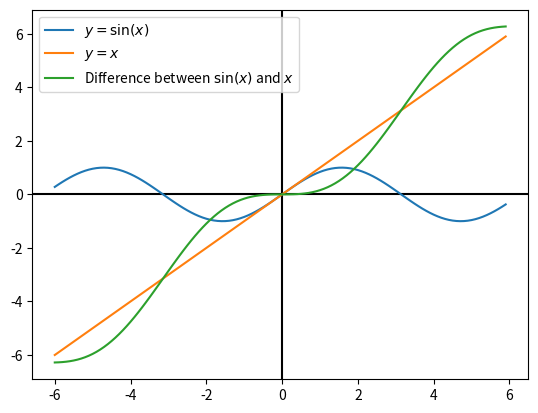

Python code for this plot:
import matplotlib.pyplot as plt
import numpy as np
from math import sin

t = np.arange(-6.0, 6.0, 0.1)
sinData = np.array([sin(xi) for xi in t])
linearData = np.array([xi for xi in t])
deltaData = np.array([xi - sin(xi) for xi in t])

plt.axhline(0, color="black")
plt.axvline(0, color="black")

plt.plot(t, sinData, label="$y=\sin(x)$")
plt.plot(t, linearData, label="$y=x$")
plt.plot(t, deltaData, label="Difference between $\sin(x)$ and $x$")
plt.legend()


plt.show()
